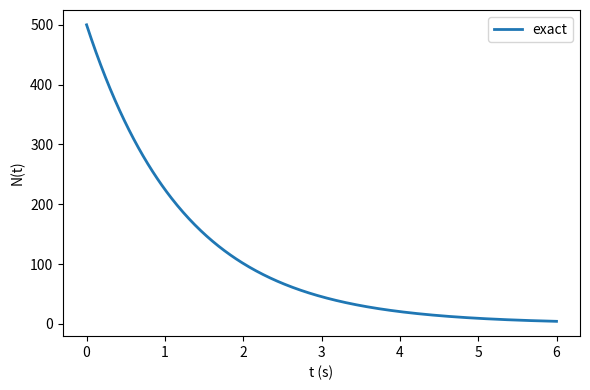

Here is the Python script that generated this plot:
import numpy as np
import matplotlib.pyplot as plt

N0 = 500.0      # initial quantity, arbitrary units
lam = 0.8       # decay constant, per second
half_life = np.log(2) / lam

print(f"lambda = {lam} /s, half-life = {half_life:.3f} s")


def N_exact(t, N0=N0, lam=lam):
    # The analytic solution -- our ground truth for everything below.
    return N0 * np.exp(-lam * t)


t_plot = np.linspace(0, 6, 400)
fig, ax = plt.subplots(figsize=(6, 4))
ax.plot(t_plot, N_exact(t_plot), lw=2, label="exact")
ax.set_xlabel("t (s)")
ax.set_ylabel("N(t)")
ax.legend()
fig.tight_layout()
plt.show()

def f(t, N, lam=lam):
    # dN/dt, as a function of (t, N) -- the lecture's f(t, y)
    return -lam * N


def euler_integrate(h, t_max, N0=N0, lam=lam):
    n_steps = int(round(t_max / h))
    t = np.zeros(n_steps + 1)
    N = np.zeros(n_steps + 1)
    N[0] = N0

    # TODO: fill in the Euler update loop.
    # for i in range(n_steps):
    #     t[i+1] = ...
    #     N[i+1] = ...
    raise NotImplementedError("implement the Euler loop above")

    return t, N


# Quick sanity check once you've filled it in:
# t_e, N_e = euler_integrate(h=0.2, t_max=6)
# plt.plot(t_e, N_e, "o-", ms=3, label="Euler, h=0.2")
# plt.plot(t_plot, N_exact(t_plot), label="exact")
# plt.legend(); plt.xlabel("t (s)"); plt.ylabel("N(t)"); plt.show()

def rk4_integrate(h, t_max, N0=N0, lam=lam):
    n_steps = int(round(t_max / h))
    t = np.zeros(n_steps + 1)
    N = np.zeros(n_steps + 1)
    N[0] = N0

    # TODO: fill in the RK4 update loop, using f(t, N) defined above.
    # for i in range(n_steps):
    #     k1 = ...
    #     k2 = ...
    #     k3 = ...
    #     k4 = ...
    #     t[i+1] = ...
    #     N[i+1] = ...
    raise NotImplementedError("implement the RK4 loop above")

    return t, N

# TODO: call euler_integrate and rk4_integrate with h=0.2, t_max=6,
# and plot both curves together with the exact solution.


# TODO: compute and print the final-time error for Euler and RK4 at h=0.2 and h=1.0.


# TODO: sweep h over [1.0, 0.5, 0.25, 0.125, 0.0625], record the final-time error for
# both Euler and RK4 at each h, and plot error vs h on a log-log scale (plt.loglog).
h_values = [1.0, 0.5, 0.25, 0.125, 0.0625]


# TODO: integrate with h=2.6 and h=4.0 out to t_max=20 for both methods, and plot.
# Look closely at Euler's behaviour -- does it still look like decay?


GM = 1.0
state0 = (1.0, 0.0, 0.0, 1.0)  # x, y, vx, vy -- a circular orbit, r=1, period 2*pi
T = 2 * np.pi


def orbit_accel(x, y, GM=GM):
    r3 = (x**2 + y**2) ** 1.5
    return -GM * x / r3, -GM * y / r3


def orbit_deriv(state, GM=GM):
    # state = (x, y, vx, vy) -- same idea as f(t, N) above, just a vector now.
    x, y, vx, vy = state
    ax, ay = orbit_accel(x, y, GM=GM)
    return np.array([vx, vy, ax, ay])

def euler_orbit(h, n_periods, state0=state0):
    n_steps = int(round(n_periods * T / h))
    states = np.zeros((n_steps + 1, 4))
    states[0] = state0

    # TODO: fill in the Euler update loop (compare to euler_integrate above).
    # for i in range(n_steps):
    #     states[i+1] = states[i] + h * orbit_deriv(states[i])
    raise NotImplementedError("implement the Euler loop above")

    return states


def rk4_orbit(h, n_periods, state0=state0):
    n_steps = int(round(n_periods * T / h))
    states = np.zeros((n_steps + 1, 4))
    states[0] = state0

    # TODO: fill in the RK4 update loop (compare to rk4_integrate above).
    # for i in range(n_steps):
    #     k1 = orbit_deriv(states[i])
    #     k2 = orbit_deriv(states[i] + h/2*k1)
    #     k3 = orbit_deriv(states[i] + h/2*k2)
    #     k4 = orbit_deriv(states[i] + h*k3)
    #     states[i+1] = states[i] + h/6*(k1 + 2*k2 + 2*k3 + k4)
    raise NotImplementedError("implement the RK4 loop above")

    return states

# TODO: call euler_orbit and rk4_orbit with h=0.05, n_periods=5, and make the two
# plots described above (the x-y orbit shape, and r(t) over time, for both methods).
